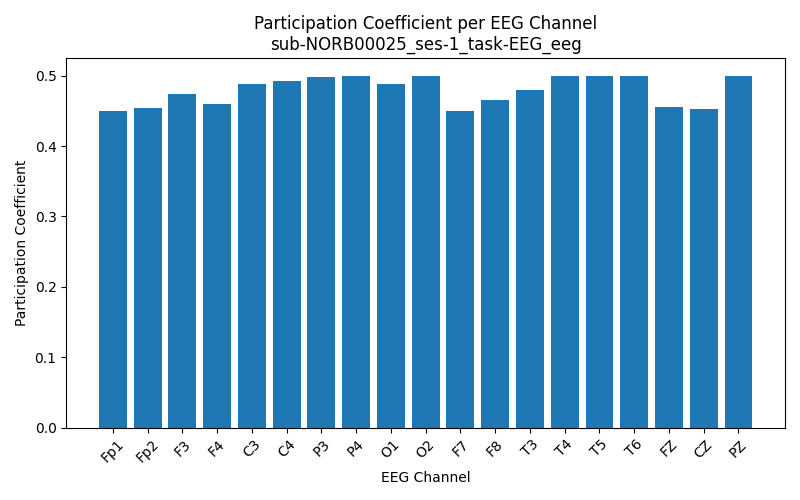

The file beside this chart, header and first rows:
Channel, Participation_Coefficient
Fp1, 0.4492
Fp2, 0.4539
F3, 0.4735
F4, 0.4595
C3, 0.4886
C4, 0.4925
P3, 0.4979
P4, 0.5
O1, 0.4878
O2, 0.4998
F7, 0.4503
F8, 0.4658
T3, 0.4793
T4, 0.4996
T5, 0.4991
T6, 0.499
FZ, 0.4549
CZ, 0.4522
PZ, 0.4992
